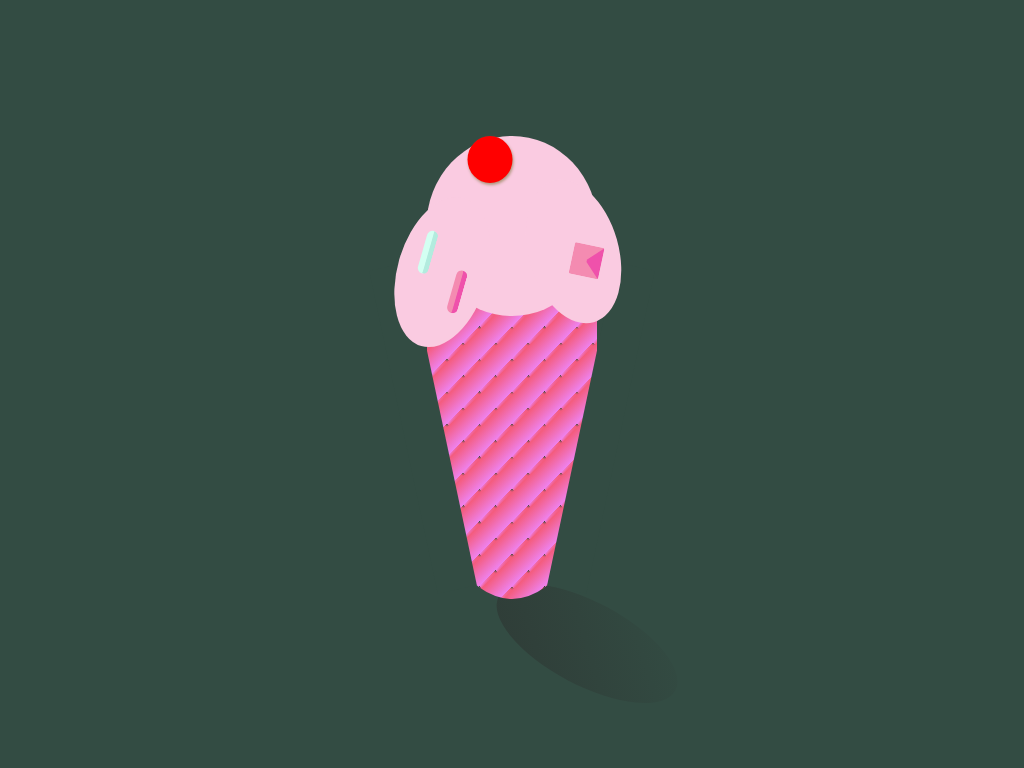

Give the HTML and CSS whose rendering is this image.

<!-- file: index.html -->
<!DOCTYPE html>
<html lang="en">

<head>
    <meta charset="UTF-8">
    <meta name="viewport" content="width=device-width, initial-scale=1.0">
    <meta http-equiv="X-UA-Compatible" content="ie=edge">
    <meta name="author" content="Mohd Mustfa" />
    <meta property="og:title" content="Pure css ice-cone" />
    <meta property="og:description" content="css creativity with html elements"/>
    <meta property="og:url" content="" />
    <title>Pure css ice-cone</title>
    <link rel="stylesheet" href="style.css">
</head>

<body>
  
<div class="base"> 
 <div class="cone-wrap">
   <div class="cone-main">
     <div class="cream">
       <div class="extra-particle1"></div>
       <div class="extra-particle2"></div>
       <div class="extra-particle3"></div>
     </div>
     <div class="cream-cricle"></div>
     <div class="circle-wrap"></div>
     <div class="cone-body"></div>
     <div class="shadow"></div>
   </div>
 </div>
</div>
</body>

</html>

/* file: style.css */
body{
  height:100vh;
  width:100%;
  display: flex;
  justify-content: center;
  align-items: center;
  margin: 0;
}
.base{
  height:100vh;
  width:100%;
  background: #334c43;
  display: flex;
  justify-content: center;
  align-items: center;
}
.cone-wrap{
  position: relative;
}
.cone-main{
  height: 350px;
  width:180px;
  background: #334c43;
}
.cream{
    height: 180px;
    width: 171px;
    background: #facbe1;
    border-radius: 50%;
    margin: auto;
    position: absolute;
    z-index: 11;
    left: 50%;
    top: -73px;
    transform: translate(-50%, 0);
}
.cream .extra-particle1{
   height: 154px;
    width: 90px;
    background: #facbe1;
    border-radius: 50%;
    left: -17%;
    top: 59px;
    position: absolute;
    transform: rotate(16deg);
}
.cream .extra-particle2{
    height: 147px;
    width: 90px;
    background: #facbe1;
    border-radius: 50%;
    right: -12%;
    top: 42px;
    position: absolute;
    transform: rotate(-16deg);
}
.cream .extra-particle3{
    height: 47px;
    width: 45px;
    background: red;
    border-radius: 50%;
    position: absolute;
    left: 41px;
    box-shadow: 1px 2px 3px #af977e;
}
.extra-particle1:after{
    content: '';
    background: #d3fff2;
    height: 44px;
    width: 6px;
    position: absolute;
    z-index: 11;
    left: 20px;
    top: 40px;
    border-radius: 20px;
    border-right: 5px solid #b2ebde;
}
.extra-particle1:before{
    content: '';
    background: #f48bb1;
    height: 44px;
    width: 6px;
    position: absolute;
    z-index: 11;
    right: 20px;
    top: 70px;
    border-radius: 20px;
    border-right: 5px solid #ef51ab;
}
.extra-particle2:after{
    content: '';
    background: #f48bb1;
    height: 32px;
    width: 30px;
    position: absolute;
    z-index: 11;
    right: 20px;
    top: 70px;
    border-radius: 2px;
    border-right: 15px solid #ef51ab;
   border-top: 15px solid transparent;
  border-bottom: 15px solid transparent;
      box-sizing: border-box;
      transform: rotate(28deg);
}
.cream-cricle{
    position: absolute;
    top: 34px;
    left: 50%;
    transform: translate(-50%, 0%);
    width: 215px;
    height: 75px;
    z-index: 1;
    border-top: 0px solid #e38f61;
    border-left: 6px solid #df946c;
    border-right: 6px solid #e69467;
    border-bottom: 8px solid #ea9466;
    border-radius: 50%;
    background: #e38f61;
    box-shadow: inset 1px 2px 36px #9c4747, inset 1px 2px 20px #fde0e0, inset 1px 2px 10px #f4c8c8;
  }
.cone-body{
    background-image: repeating-linear-gradient(-45deg, violet, #f45c7e 20px, transparent 23px), repeating-linear-gradient(45deg, violet, #f45c7e 20px, transparent 23px);
    height: 300px;
    width: 170px;
    position: absolute;
    top: 90px;
    left: 5px;
    position: realtive;
  /* overflow: hidden; */
    border-bottom-right-radius: 50%;
    border-bottom-left-radius: 50%;
    border: none;
  z-index: 1;
}
.cone-body:after,
.cone-body:before{
  content: '';
  position: absolute;
  height: 110%;
  width:40px;
  top: -36px;
  background: #334c43;
  z-index: 1;
}
.cone-body:before{
  right: -24px;
  transform: rotate(12deg);
}
.cone-body:after{
  left: -24px;
  transform: rotate(-12deg);
}

.shadow{
    width: 200px;
    height: 83px;
    background: linear-gradient(45deg, #2f3c37, transparent);
    border-radius: 50%;
    position: absolute;
    bottom: -126px;
    transform: rotate(28deg);
    left: 65px;
    z-index: 0;
}
